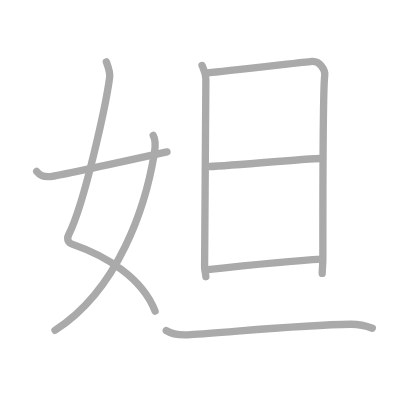
t = 0.00 s
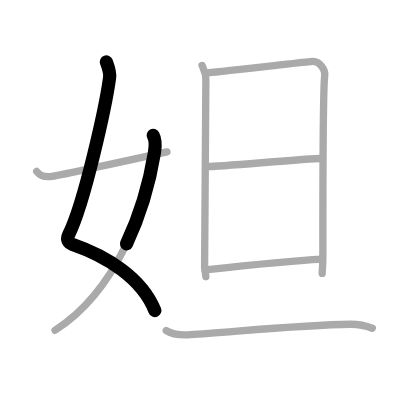
t = 1.50 s
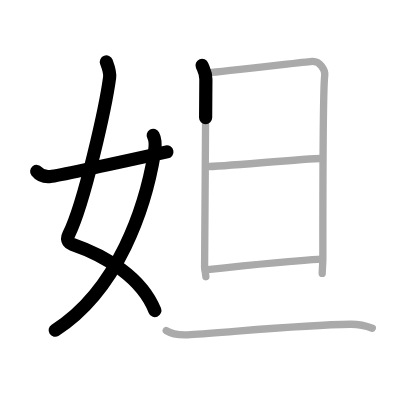
t = 3.25 s
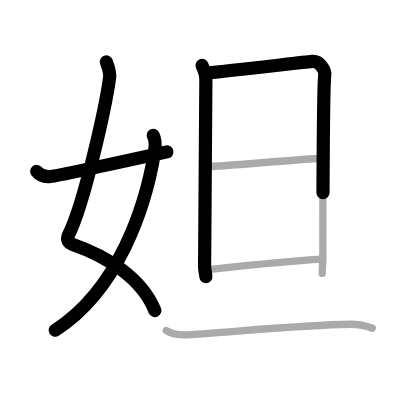
t = 4.75 s
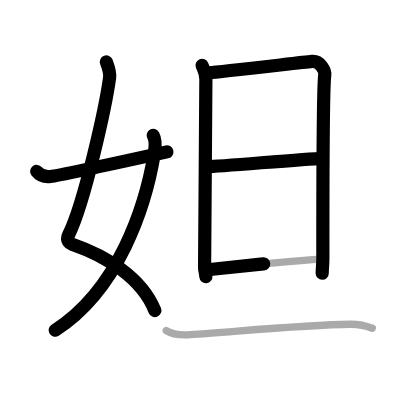
t = 6.50 s
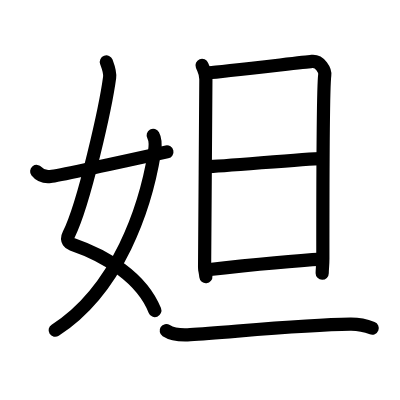
t = 8.00 s

The animated SVG that drew these frames (rendered in a browser with its animation timeline set to each time). Animation: 8 SMIL elements (animate=8); one cycle of 8.00 s.

<?xml version="1.0" standalone="no"?>
<!DOCTYPE svg PUBLIC "-//W3C//DTD SVG 1.1//EN"   "http://www.w3.org/Graphics/SVG/1.1/DTD/svg11.dtd">
<svg width="400px" height="400px"  version="1.1" xmlns="http://www.w3.org/2000/svg">
  <defs>
    <marker id="Triangle" viewBox="0 0 10 10" refX="0" refY="5" markerUnits="strokeWidth" markerWidth="3" style="stroke-opacity:0%;fill:#aaaaaa;" markerHeight="2" orient="auto">
      <path d="M 0 0 L 10 5 L 0 10 z" />
    </marker>
    
    <marker id="Arrow" viewBox="0 0 10 10" refX="5" refY="5" markerUnits="strokeWidth" markerWidth="1.8" style="stroke-opacity:0%;fill:#770000;" markerHeight="2" orient="auto">
      <path d="M 0 4 L 6 4 L 4 1 L 10 5 L 4 9 L 6 6 L 0 6 z" />
        <circle cx="5" cy="5" r="5" />
      </marker>
    
    <marker id="TriangleRed" viewBox="0 0 10 10" refX="0" refY="5" markerUnits="strokeWidth" markerWidth="3" style="stroke-opacity:0%;fill:#CC0000;" markerHeight="2" orient="auto">
      <path d="M 0 0 L 10 5 L 0 10 z" />
    </marker>
    
    <marker id="ArrowRed" viewBox="0 0 10 10" refX="5" refY="5" markerUnits="strokeWidth" markerWidth="1.8" style="stroke-opacity:0%;fill:#CC0000;" markerHeight="2" orient="auto">
      <path d="M 0 4 L 6 4 L 4 1 L 10 5 L 4 9 L 6 6 L 0 6 z" />
        <circle cx="5" cy="5" r="5" />
      </marker>
    
  </defs>
  
  <path style="fill:#ffffff; fill-opacity:100%; fill-rule:evenodd; stroke-width:0;" d="M 0 0 L 400px 0 L 400px 400px L 0 400px L 0 0" />

  <g transform="scale(3.6697247706422 3.6697247706422)">
<path style="fill:none; fill-opacity:0%; fill-rule:evenodd; stroke:#aaaaaa; stroke-opacity:100%; stroke-width: 1.5pt; stroke-linejoin:round; stroke-linecap:round;" d="M28.98 16.87c0.39 1.04 1.08 2.74 0.89 4.24c-0.98 7.39-6.82 34.16-11.13 42.79c-0.89 1.77 0.4 2.46 0.89 2.63c9.38 3.22 19.13 9.22 22.63 18.25"></path>
<path style="fill:none; fill-opacity:0%; fill-rule:evenodd; stroke:#aaaaaa; stroke-opacity:100%; stroke-width: 1.5pt; stroke-linejoin:round; stroke-linecap:round;" d="M41.75 36.89c0.75 1.36 0.64 2.84 0.34 4.68C39.68 56.41 32.23 78.96 15 90"></path>
<path style="fill:none; fill-opacity:0%; fill-rule:evenodd; stroke:#aaaaaa; stroke-opacity:100%; stroke-width: 1.5pt; stroke-linejoin:round; stroke-linecap:round;" d="M10 46.72c0.75 0.94 1.75 1.62 3.75 1.39c2.15-0.24 21-4.36 31.75-6.73"></path>
<path style="fill:none; fill-opacity:0%; fill-rule:evenodd; stroke:#aaaaaa; stroke-opacity:100%; stroke-width: 1.5pt; stroke-linejoin:round; stroke-linecap:round;" d="M55.06 17.83c0.52 1.32 1.04 1.98 1.04 3.75c0 1.76-0.35 50.29-0.35 51.17c0 0.88 0.17 0.88 0.35 2.65"></path>
<path style="fill:none; fill-opacity:0%; fill-rule:evenodd; stroke:#aaaaaa; stroke-opacity:100%; stroke-width: 1.5pt; stroke-linejoin:round; stroke-linecap:round;" d="M56.97 19.83c2.94-0.22 25.33-2.82 28.02-3.09c2.23-0.22 3.67 2.44 3.5 3.75c-0.35 2.65-0.52 30.43-0.51 49.83c0 2-0.18 2.87-0.18 4.19"></path>
<path style="fill:none; fill-opacity:0%; fill-rule:evenodd; stroke:#aaaaaa; stroke-opacity:100%; stroke-width: 1.5pt; stroke-linejoin:round; stroke-linecap:round;" d="M56.46 45.41c3.98 0 26.65-2.21 31.16-2.21"></path>
<path style="fill:none; fill-opacity:0%; fill-rule:evenodd; stroke:#aaaaaa; stroke-opacity:100%; stroke-width: 1.5pt; stroke-linejoin:round; stroke-linecap:round;" d="M55.94 73.56c9.11-1.01 23.28-2.5 31.85-2.95"></path>
<path style="fill:none; fill-opacity:0%; fill-rule:evenodd; stroke:#aaaaaa; stroke-opacity:100%; stroke-width: 1.5pt; stroke-linejoin:round; stroke-linecap:round;" d="M45.3 90.09c1.71 1.11 4.84 1.22 6.55 1.11C63 90.5 82.5 88.5 95.47 88.35c2.85-0.03 4.55 0.53 5.98 1.09"></path>

<path style="fill:none; fill-opacity:0%; fill-rule:evenodd; stroke:#000000; stroke-opacity:100%; stroke-width: 2.7pt; stroke-linejoin:round; stroke-linecap:round;" d="M28.98 16.87c0.39 1.04 1.08 2.74 0.89 4.24c-0.98 7.39-6.82 34.16-11.13 42.79c-0.89 1.77 0.4 2.46 0.89 2.63c9.38 3.22 19.13 9.22 22.63 18.25" pathLength="100" stroke-dashoffset="100" stroke-dasharray="100 105"><animate id="dashAnim1" attributeName="stroke-dashoffset" from="100" to="0" dur="1s" calcMode="linear" fill="freeze"/></path>
<path style="fill:none; fill-opacity:0%; fill-rule:evenodd; stroke:#000000; stroke-opacity:100%; stroke-width: 2.7pt; stroke-linejoin:round; stroke-linecap:round;" d="M41.75 36.89c0.75 1.36 0.64 2.84 0.34 4.68C39.68 56.41 32.23 78.96 15 90" pathLength="100" stroke-dashoffset="100" stroke-dasharray="100 105"><animate id="dashAnim2" attributeName="stroke-dashoffset" from="100" to="0" dur="1s" calcMode="linear" begin="dashAnim1.end" fill="freeze"/></path>
<path style="fill:none; fill-opacity:0%; fill-rule:evenodd; stroke:#000000; stroke-opacity:100%; stroke-width: 2.7pt; stroke-linejoin:round; stroke-linecap:round;" d="M10 46.72c0.75 0.94 1.75 1.62 3.75 1.39c2.15-0.24 21-4.36 31.75-6.73" pathLength="100" stroke-dashoffset="100" stroke-dasharray="100 105"><animate id="dashAnim3" attributeName="stroke-dashoffset" from="100" to="0" dur="1s" calcMode="linear" begin="dashAnim2.end" fill="freeze"/></path>
<path style="fill:none; fill-opacity:0%; fill-rule:evenodd; stroke:#000000; stroke-opacity:100%; stroke-width: 2.7pt; stroke-linejoin:round; stroke-linecap:round;" d="M55.06 17.83c0.52 1.32 1.04 1.98 1.04 3.75c0 1.76-0.35 50.29-0.35 51.17c0 0.88 0.17 0.88 0.35 2.65" pathLength="100" stroke-dashoffset="100" stroke-dasharray="100 105"><animate id="dashAnim4" attributeName="stroke-dashoffset" from="100" to="0" dur="1s" calcMode="linear" begin="dashAnim3.end" fill="freeze"/></path>
<path style="fill:none; fill-opacity:0%; fill-rule:evenodd; stroke:#000000; stroke-opacity:100%; stroke-width: 2.7pt; stroke-linejoin:round; stroke-linecap:round;" d="M56.97 19.83c2.94-0.22 25.33-2.82 28.02-3.09c2.23-0.22 3.67 2.44 3.5 3.75c-0.35 2.65-0.52 30.43-0.51 49.83c0 2-0.18 2.87-0.18 4.19" pathLength="100" stroke-dashoffset="100" stroke-dasharray="100 105"><animate id="dashAnim5" attributeName="stroke-dashoffset" from="100" to="0" dur="1s" calcMode="linear" begin="dashAnim4.end" fill="freeze"/></path>
<path style="fill:none; fill-opacity:0%; fill-rule:evenodd; stroke:#000000; stroke-opacity:100%; stroke-width: 2.7pt; stroke-linejoin:round; stroke-linecap:round;" d="M56.46 45.41c3.98 0 26.65-2.21 31.16-2.21" pathLength="100" stroke-dashoffset="100" stroke-dasharray="100 105"><animate id="dashAnim6" attributeName="stroke-dashoffset" from="100" to="0" dur="1s" calcMode="linear" begin="dashAnim5.end" fill="freeze"/></path>
<path style="fill:none; fill-opacity:0%; fill-rule:evenodd; stroke:#000000; stroke-opacity:100%; stroke-width: 2.7pt; stroke-linejoin:round; stroke-linecap:round;" d="M55.94 73.56c9.11-1.01 23.28-2.5 31.85-2.95" pathLength="100" stroke-dashoffset="100" stroke-dasharray="100 105"><animate id="dashAnim7" attributeName="stroke-dashoffset" from="100" to="0" dur="1s" calcMode="linear" begin="dashAnim6.end" fill="freeze"/></path>
<path style="fill:none; fill-opacity:0%; fill-rule:evenodd; stroke:#000000; stroke-opacity:100%; stroke-width: 2.7pt; stroke-linejoin:round; stroke-linecap:round;" d="M45.3 90.09c1.71 1.11 4.84 1.22 6.55 1.11C63 90.5 82.5 88.5 95.47 88.35c2.85-0.03 4.55 0.53 5.98 1.09" pathLength="100" stroke-dashoffset="100" stroke-dasharray="100 105"><animate id="dashAnim8" attributeName="stroke-dashoffset" from="100" to="0" dur="1s" calcMode="linear" begin="dashAnim7.end" fill="freeze"/></path>

</g>

</svg>  
          
